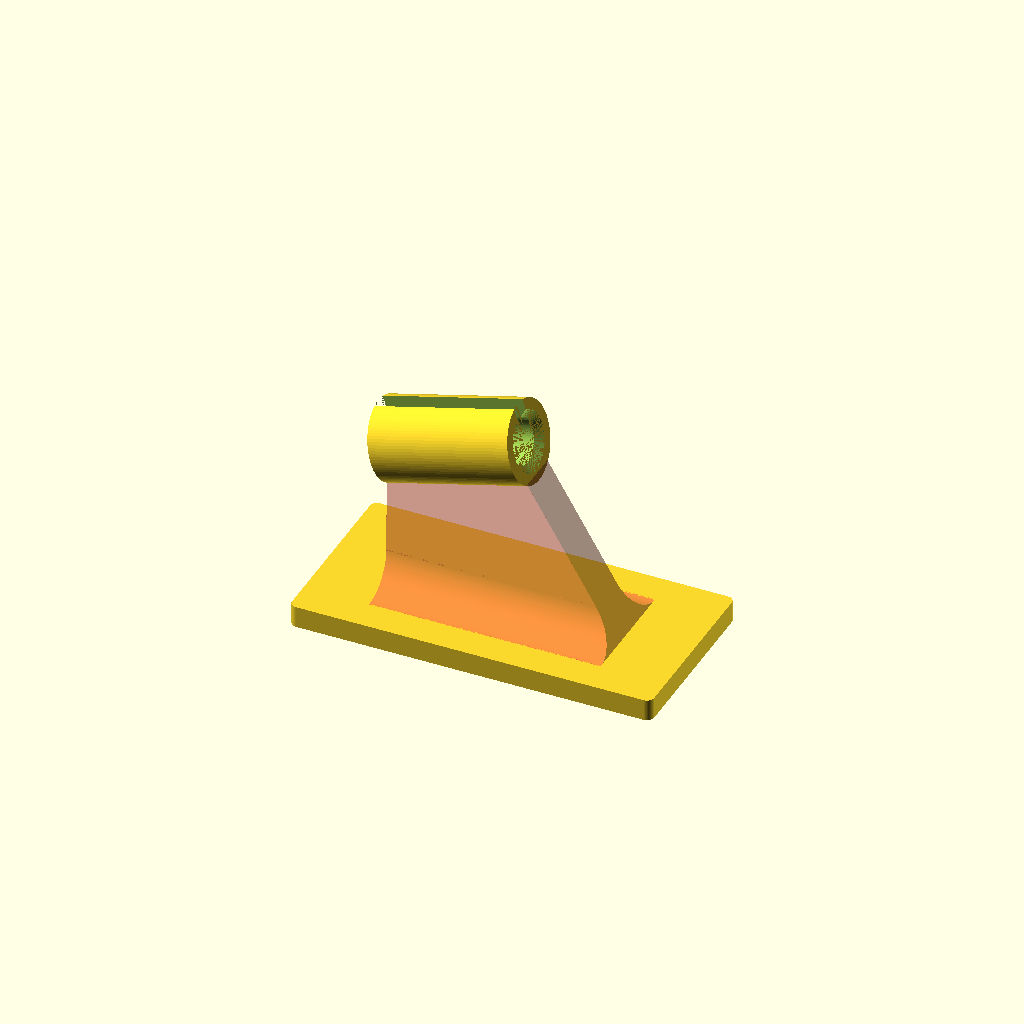
Cell 1 — every parameter at its default value.
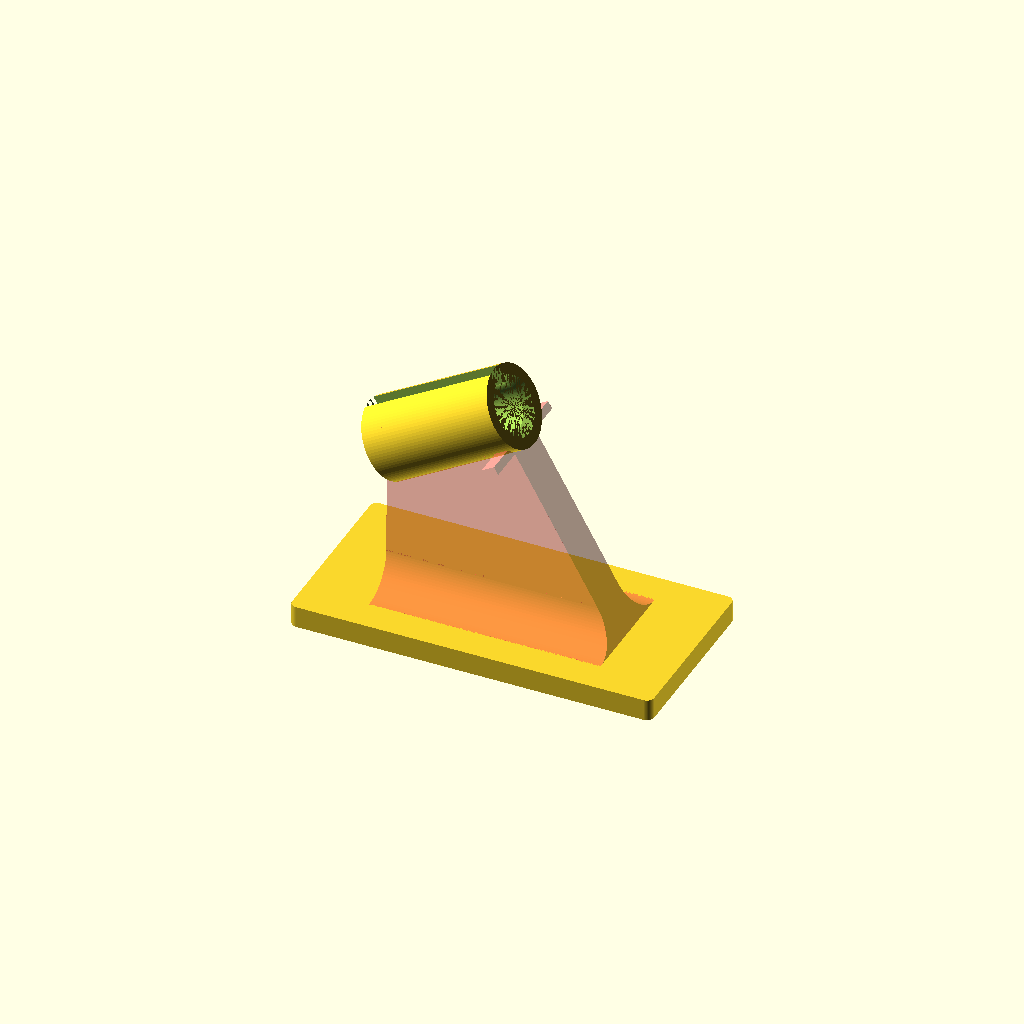
Cell 2: angle = 30 (everything else at default).
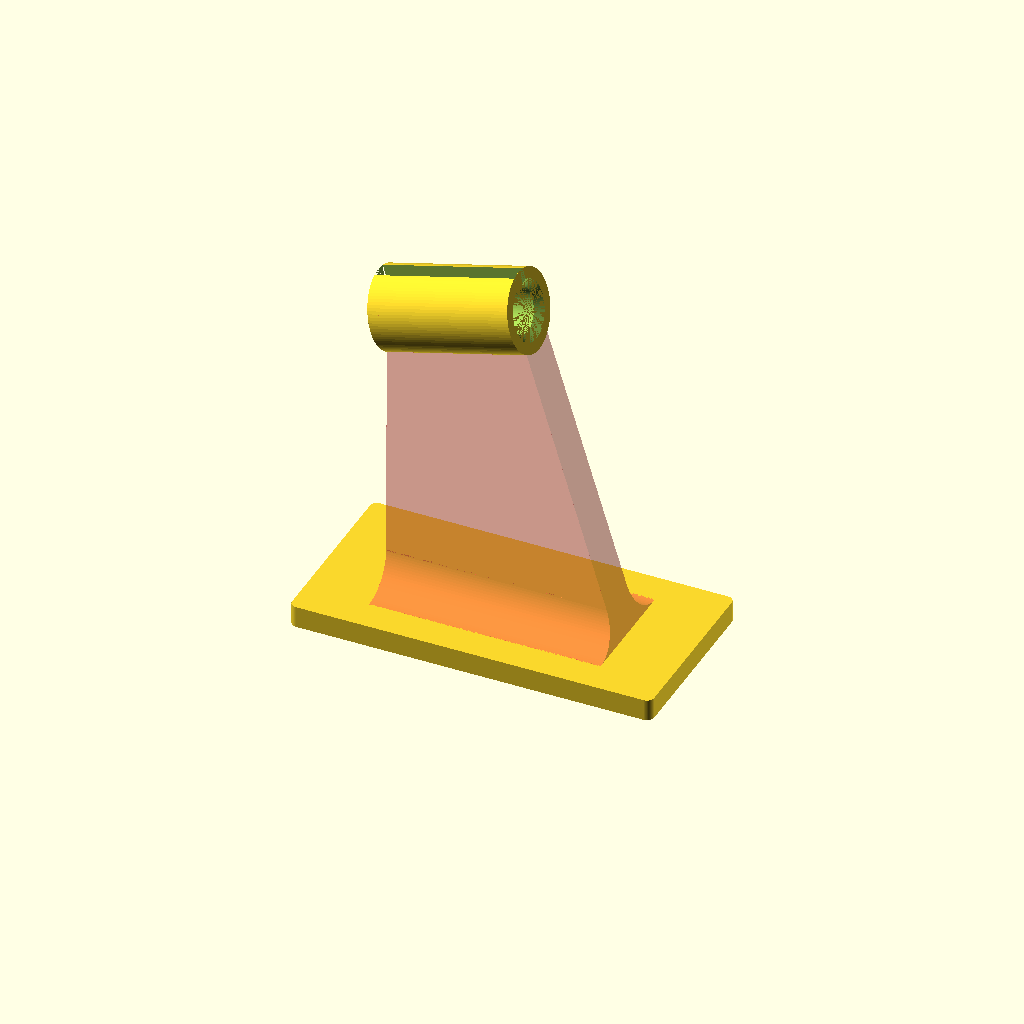
Cell 3: distance_from_case = 40 (everything else at default).
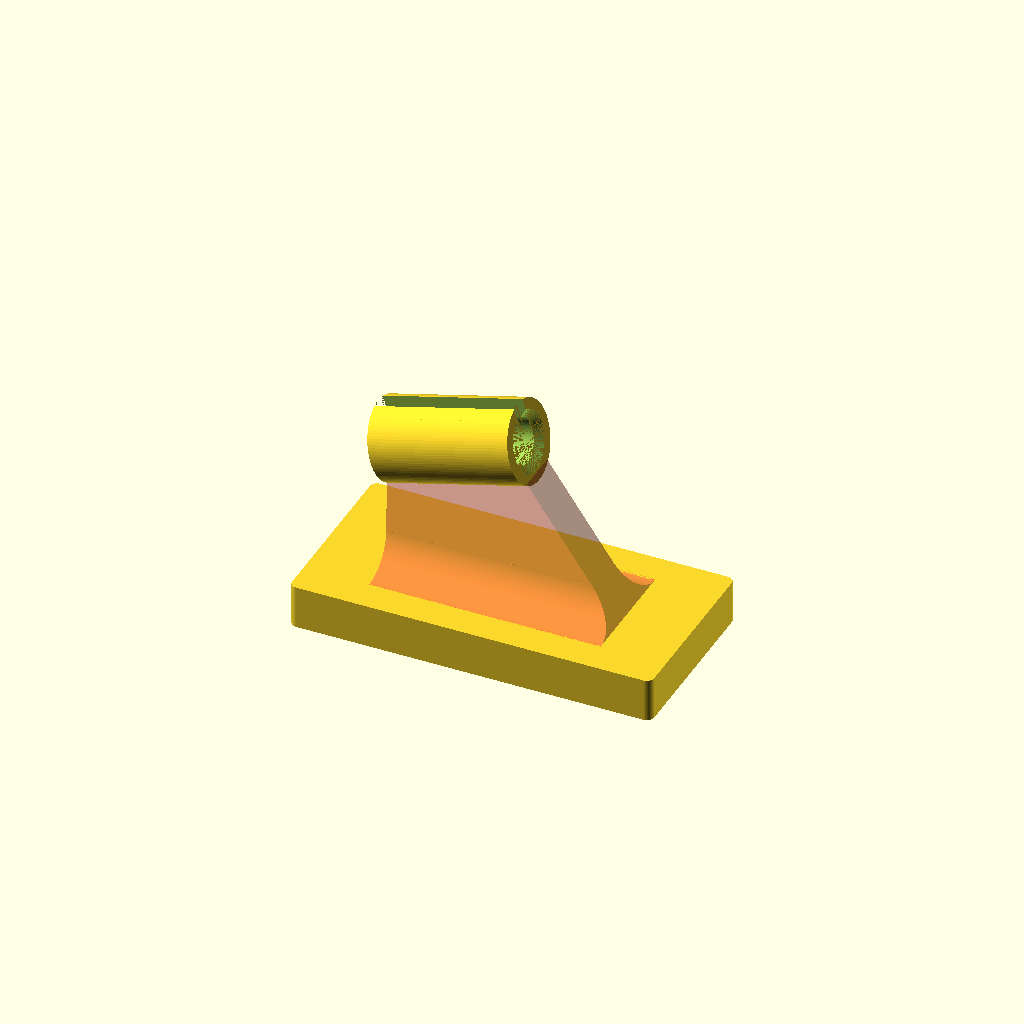
Cell 4: base_thickness = 6 (everything else at default).
One fixed orthographic camera (rotation 55°, 0°, 25°; colour scheme Cornfield) for every cell.
OpenSCAD source file 3d/flashforge_new_tube_guide.scad:
// Flashforge tube guide.

// TODO: clean up the code.

// Holder tilt angle in degrees.
angle = 15;
// Distance of the tube holders from the printer case.
distance_from_case = 20;

// Controls the distance between the centerlines of the bases.
base_width = 51;

//half_base_width = base_width / 2;

base_thickness=3;

// Width of the fillament slots.
filament_slot_width = 2.5;
// Inner diameter of the tube holders.
hole_diameter = 6.2;
// Length of the tube holder holes.
holder_length = 20;
// Thickness of the tube holder wall. Affects flexibility.
hole_wall = 2.5;
// Chamfer at the tube holder holes ends.
hole_chamfer = 1;

/* [Hidden] */

$fn=90;
eps1 = 0.001;
eps2 = eps1 * 2;

// Side is 1 or -1.
//module base_bar(side) {
//  translate([-32.5, side*half_base_width, 3]) rotate([0, 90, 0]) cylinder(d=6, h=65);
//}

module base_bars() {
  base_bar(1);
  base_bar(-1);
}

// Side is 1 or -1.
module tube_holder(side) {
  translate([-17, 0, distance_from_case+3]) 
  rotate([0, 90-angle, 0]) 
  difference() {
    cylinder(d=hole_diameter+2*hole_wall, h=holder_length);
    // Tube hole
    translate([0, 0, -eps1]) 
      cylinder(d=hole_diameter, h=holder_length+eps2); 
    // Filament slots
    translate([-20, -filament_slot_width/2, -eps1]) 
      cube([20, filament_slot_width, holder_length+eps2]);
    // Bottom chamfer
    translate([0, 0, -eps1]) 
      cylinder(d1=hole_diameter+2*hole_chamfer, d2 = hole_diameter - eps2, h=hole_chamfer);
    // Top chamfer
    translate([0, 0, holder_length-hole_chamfer+eps1]) 
      cylinder(d1=hole_diameter, d2= hole_diameter+2*hole_chamfer,  h=hole_chamfer);
  }
}

//module tube_holders() {
//  tube_holder(1);
//  tube_holder(-1);
//}

//module cross_bar() {
//  translate([-16, -(half_base_width-4.5), distance_from_case]) rotate([0, -angle, 0]) cube([holder_length, base_width-9, 4]);
//}

// Side is 1 or -1.
module pillar() {
  width = 6;
  chamfer = 5;  // radius
  raw_width = width + 2*chamfer;
  difference() {
    hull() {
      // Top strip.
      translate([-15.9, -raw_width/2, distance_from_case- base_thickness-0.9]) rotate([0, -angle, 0]) 
        cube([holder_length-0.2, raw_width, eps1]);

      // Bottom strip.
      translate([-16, -raw_width/2, 0]) cube([32, raw_width, eps1]);
    }
    
    for (i = [0: 1]) {
      mirror([0, i, 0]) {
        translate([-16-eps1, chamfer+width/2, chamfer])
        rotate([0, 90, 0])
        cylinder(r=chamfer, h=32+eps2);
        
        translate([-16-eps1, width/2, chamfer])
        cube([32+eps2, 2*chamfer, distance_from_case]);
      }
    }
  }
}

module base() {
  width = 25;
  length = 50;
  r = 1;
  dx = length/2 - r;
  dy = width/2 - r;
  hull() {
    for (i=[-1:2:1]) {
      for (j=[-1:2:1]) {
        translate([i*dx, j*dy, 0]) {
          cylinder(r=r, h=base_thickness);
        }
      }
    }
  }
}

//module pillars() {
//  pillar(1);
//  pillar(-1);
//}

module main() {
  //#base_bars();
  //cross_bar();
  tube_holder();
  translate([0, 0, base_thickness-eps1]) #pillar();
  base();
}

// For design
main();

// For printing (with support at the bottom, less visible)
//rotate([0, 0, 0]) 
//main();

//pillar();

//base_bar(1);
Customizer parameters (derived from the source; name, type, default, range or options):
angle: number, default 15
distance_from_case: number, default 20
base_width: number, default 51
base_thickness: number, default 3
filament_slot_width: number, default 2.5
hole_diameter: number, default 6.2
holder_length: number, default 20
hole_wall: number, default 2.5
hole_chamfer: number, default 1
